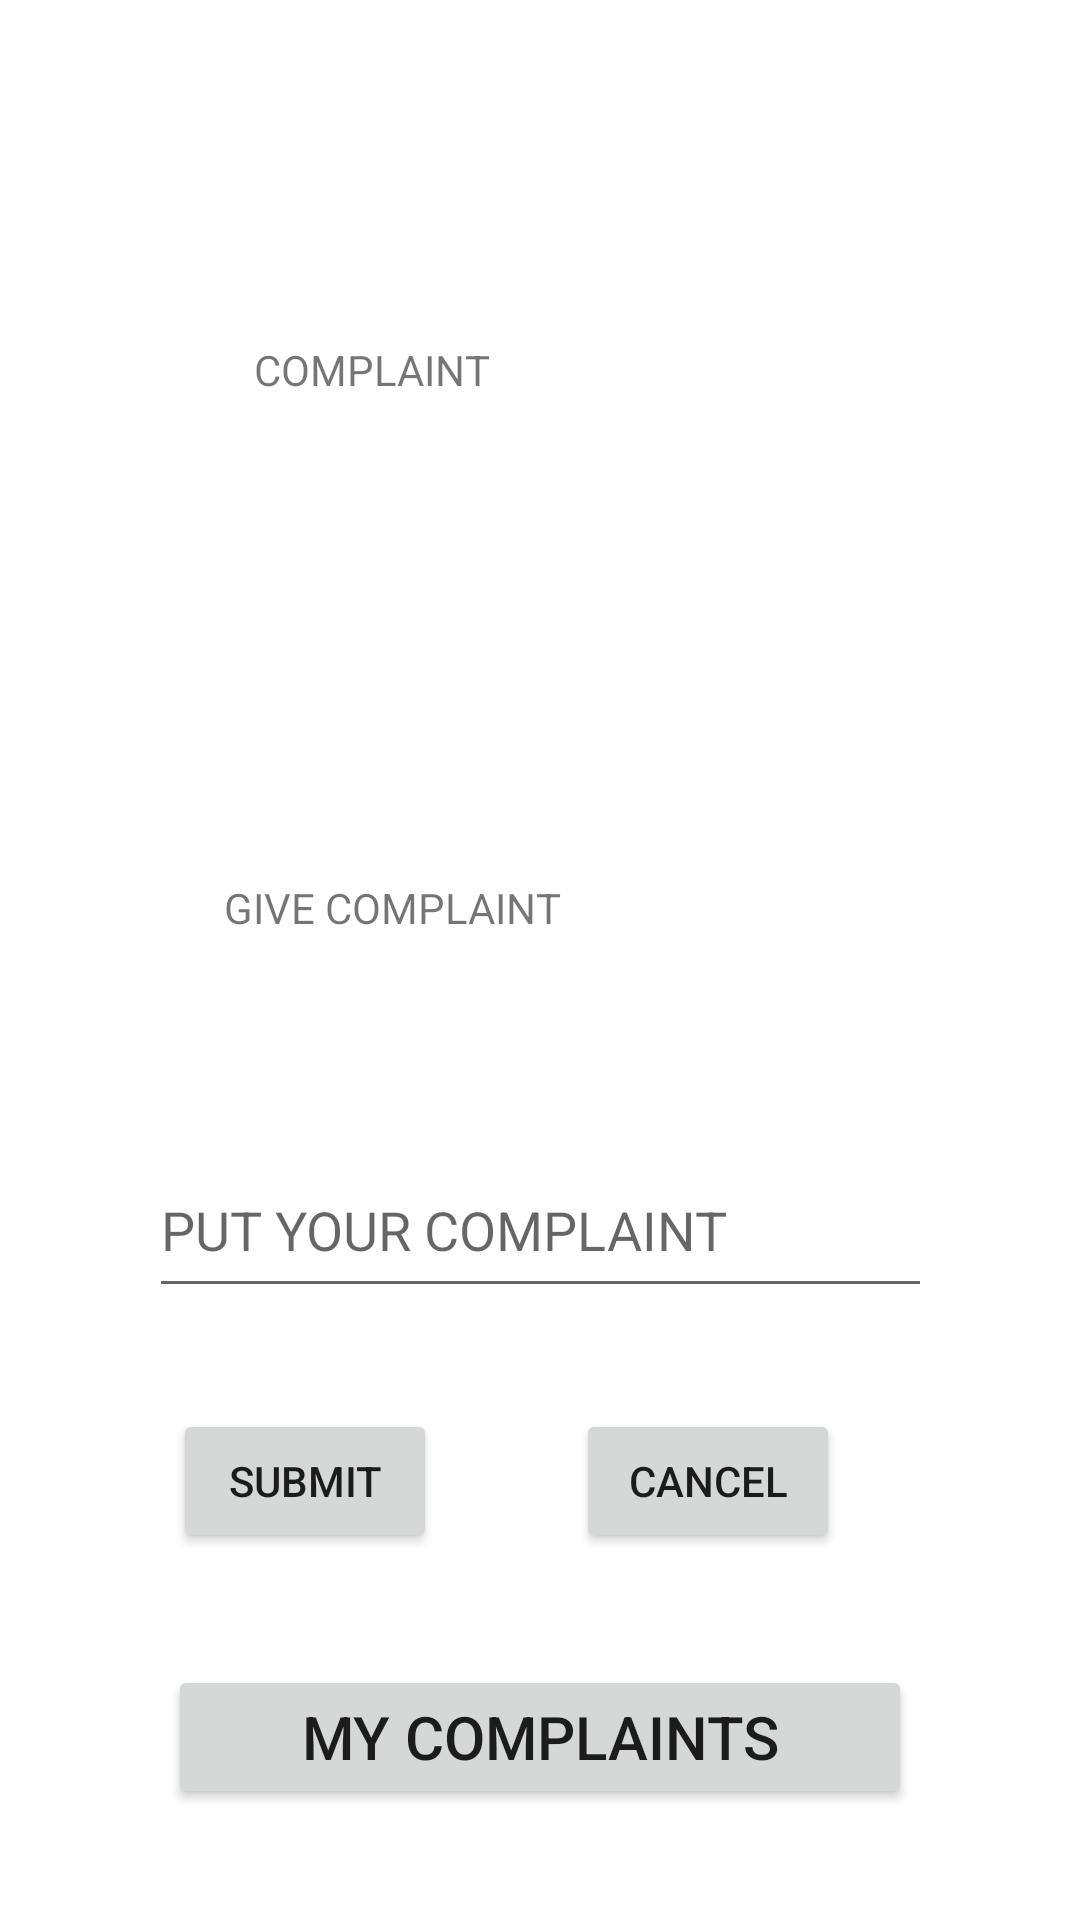

Write the Android layout XML for this screen, with the resource values it uses.
<!-- AndroidManifest.xml: application theme Theme.Oppy -->
<!-- res/layout/activity_complaint.xml -->
<?xml version="1.0" encoding="utf-8"?>
<androidx.constraintlayout.widget.ConstraintLayout xmlns:android="http://schemas.android.com/apk/res/android"
    xmlns:app="http://schemas.android.com/apk/res-auto"
    xmlns:tools="http://schemas.android.com/tools"
    android:layout_width="match_parent"
    android:layout_height="match_parent"
    tools:context=".Activity.Complaint">

    <TextView
        android:id="@+id/textView9"
        android:layout_width="191dp"
        android:layout_height="66dp"
        android:text="@string/Complaint"
        app:layout_constraintBottom_toTopOf="@+id/textView10"
        app:layout_constraintEnd_toEndOf="parent"
        app:layout_constraintHorizontal_bias="0.5"
        app:layout_constraintStart_toStartOf="parent"
        app:layout_constraintTop_toTopOf="parent" />

    <TextView
        android:id="@+id/textView10"
        android:layout_width="211dp"
        android:layout_height="54dp"
        android:text="@string/GiveComplaint"
        app:layout_constraintBottom_toBottomOf="parent"
        app:layout_constraintEnd_toEndOf="parent"
        app:layout_constraintHorizontal_bias="0.5"
        app:layout_constraintStart_toStartOf="parent"
        app:layout_constraintTop_toTopOf="parent" />

    <EditText
        android:layout_width="261dp"
        android:layout_height="55dp"
        android:id="@+id/edit1"
        android:hint="PUT YOUR COMPLAINT"
        app:layout_constraintBottom_toTopOf="@+id/button6"
        app:layout_constraintEnd_toEndOf="parent"
        app:layout_constraintStart_toStartOf="parent"
        app:layout_constraintTop_toBottomOf="@+id/textView10" />

    <Button
        android:id="@+id/button5"
        android:layout_width="wrap_content"
        android:layout_height="wrap_content"
        android:text="@string/Submitbtn"
        app:layout_constraintBottom_toBottomOf="parent"
        app:layout_constraintEnd_toStartOf="@+id/button6"
        app:layout_constraintHorizontal_bias="0.554"
        app:layout_constraintStart_toStartOf="parent"
        app:layout_constraintTop_toBottomOf="@+id/textView10" />

    <Button
        android:id="@+id/button6"
        android:layout_width="wrap_content"
        android:layout_height="wrap_content"
        android:layout_marginEnd="80dp"
        android:text="@string/Cancelbtn"
        app:layout_constraintBottom_toBottomOf="parent"
        app:layout_constraintEnd_toEndOf="parent"
        app:layout_constraintTop_toBottomOf="@+id/textView10" />

    <Button
        android:id="@+id/button7"
        android:layout_width="248dp"
        android:layout_height="48dp"
        android:text="@string/MyComplaints"
        android:textSize="20dp"
        app:layout_constraintBottom_toBottomOf="parent"
        app:layout_constraintEnd_toEndOf="parent"
        app:layout_constraintHorizontal_bias="0.5"
        app:layout_constraintStart_toStartOf="parent"
        app:layout_constraintTop_toBottomOf="@+id/button5" />

</androidx.constraintlayout.widget.ConstraintLayout>
<!-- resources referenced by this layout -->
<resources>
  <string name="Cancelbtn">CANCEL</string>
  <string name="Complaint">COMPLAINT</string>
  <string name="GiveComplaint">GIVE COMPLAINT</string>
  <string name="MyComplaints">MY COMPLAINTS</string>
  <string name="Submitbtn">SUBMIT</string>
  <style name="Theme.Oppy" parent="Theme.MaterialComponents.DayNight.DarkActionBar">
          
          <item name="colorPrimary">@color/purple_500</item>
          <item name="colorPrimaryVariant">@color/purple_700</item>
          <item name="colorOnPrimary">@color/white</item>
          
          <item name="colorSecondary">@color/teal_200</item>
          <item name="colorSecondaryVariant">@color/teal_700</item>
          <item name="colorOnSecondary">@color/black</item>
          
          <item name="android:statusBarColor" tools:targetApi="l">?attr/colorPrimaryVariant</item>
          
      </style>
  <color name="purple_500">#FF6200EE</color>
  <color name="purple_700">#FF3700B3</color>
  <color name="white">#FFFFFFFF</color>
  <color name="teal_200">#FF03DAC5</color>
  <color name="teal_700">#FF018786</color>
  <color name="black">#FF000000</color>
</resources>
